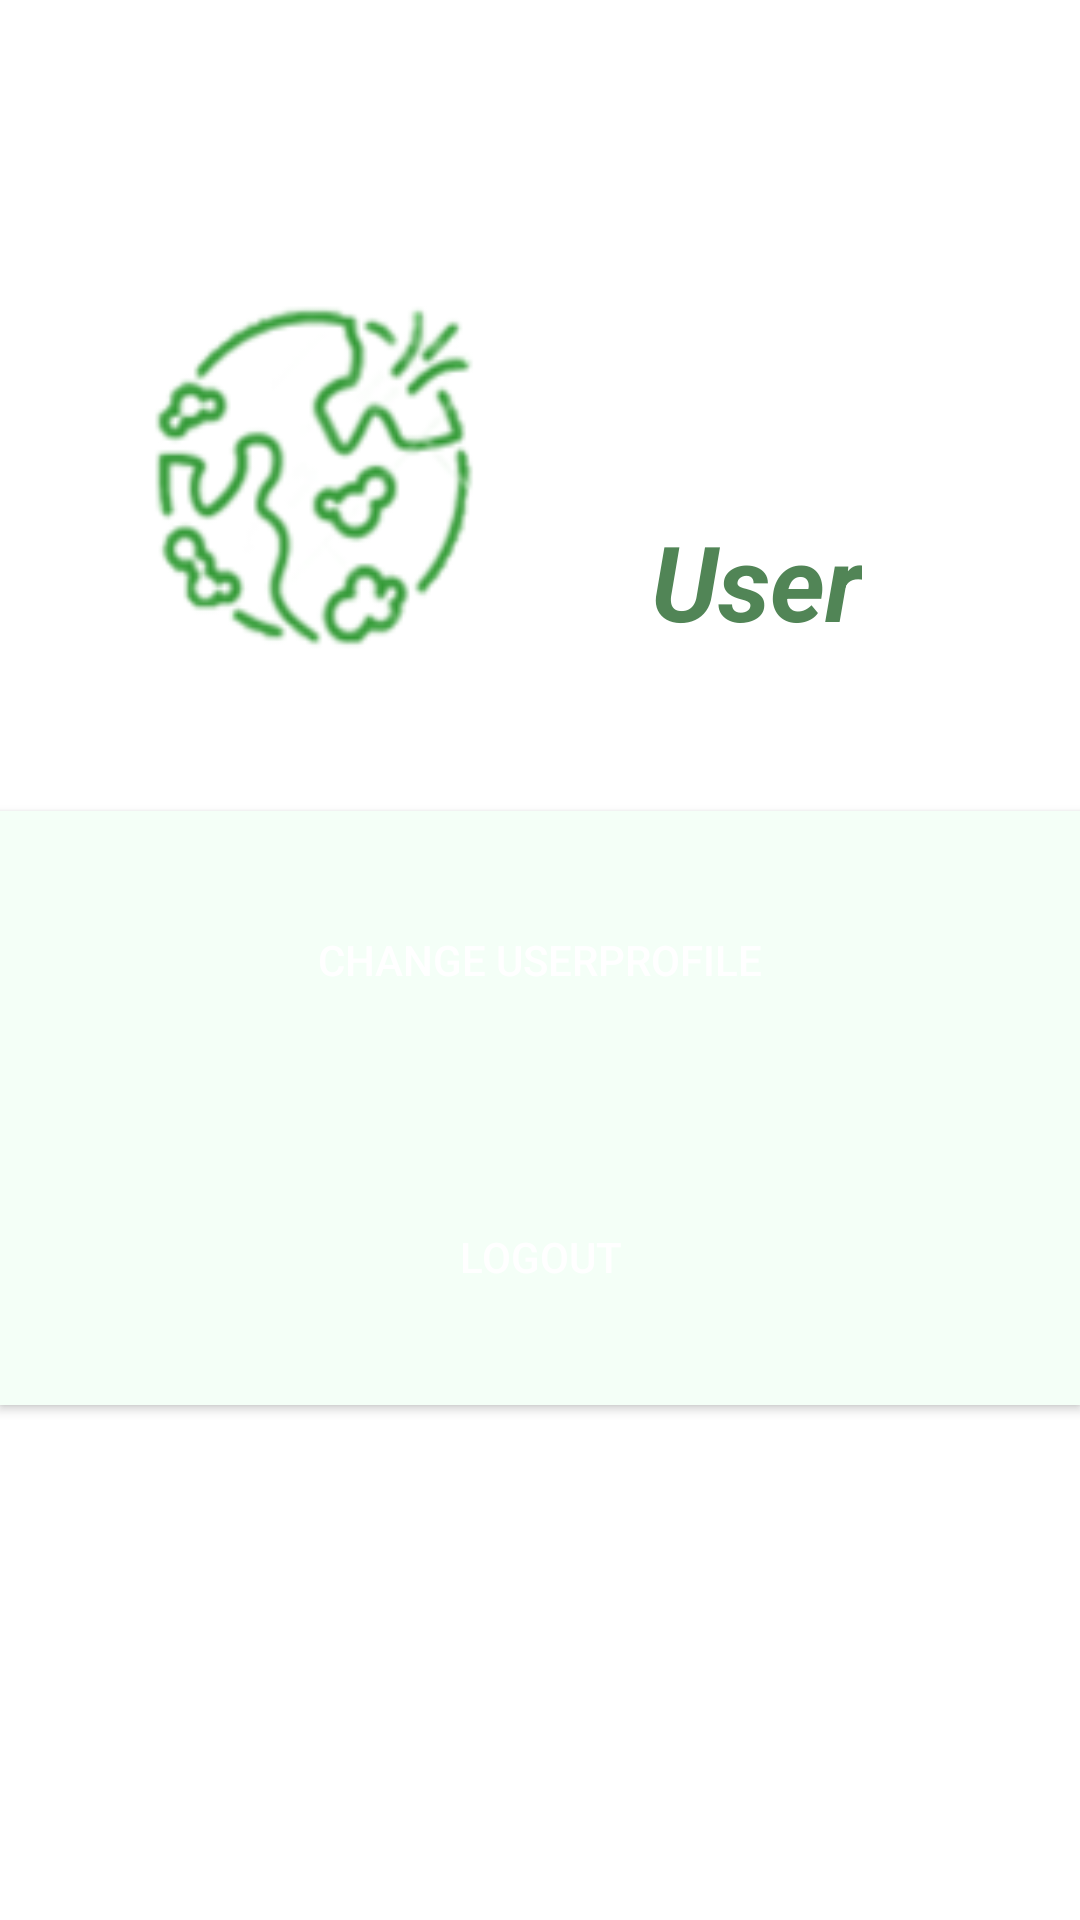

Android layout source for this screen:
<!-- AndroidManifest.xml: application theme Theme.ADProjTeam6 -->
<!-- res/layout/fragment_profile.xml -->
<?xml version="1.0" encoding="utf-8"?>
<RelativeLayout xmlns:android="http://schemas.android.com/apk/res/android"
    xmlns:app="http://schemas.android.com/apk/res-auto"
    xmlns:tools="http://schemas.android.com/tools"
    android:layout_width="match_parent"
    android:layout_height="match_parent"
    tools:context=".MainActivity">

    <ImageView
        android:id="@+id/changeprofilepic"
        android:layout_width="117dp"
        android:layout_height="117dp"
        android:layout_marginStart="45dp"
        android:layout_marginTop="100dp"
        android:background="@drawable/icon"
>

    </ImageView>

    <TextView
        android:id="@+id/user"
        android:layout_width="wrap_content"
        android:layout_height="wrap_content"
        android:layout_toEndOf="@id/changeprofilepic"
        android:layout_alignBottom="@id/changeprofilepic"
        android:layout_marginStart="55dp"
        android:text="@string/user"
        android:textColor="@color/text_dirtygreen"
        android:textSize="35sp"
        android:textStyle="bold|italic" />





    <Button
        android:id="@+id/btnchangeuserprofile"
        android:layout_width="match_parent"
        android:layout_height="wrap_content"
        android:layout_centerInParent="true"
        android:background="@color/banner_green"
        android:padding="40dp"
        android:text="@string/changeUserprofile"
        android:textColor="@color/white" />

    <Button
        android:id="@+id/btnlogout"
        android:layout_width="match_parent"
        android:layout_height="wrap_content"
        android:background="@color/banner_green"
        android:padding="40dp"
        android:text="@string/logout"
        android:textColor="@color/white"
        android:layout_below="@id/btnchangeuserprofile" />


</RelativeLayout>
<!-- resources referenced by this layout -->
<resources>
  <color name="banner_green">#F4FFF7</color>
  <color name="text_dirtygreen">#518556</color>
  <color name="white">#FFFFFFFF</color>
  <!-- drawable icon: png bitmap (drawable, 10537 bytes) -->
  <string name="changeUserprofile">"Change Userprofile"</string>
  <string name="logout">"Logout"</string>
  <string name="user">"User"</string>
  <style name="Theme.ADProjTeam6" parent="Theme.MaterialComponents.DayNight.DarkActionBar">
          
          <item name="colorPrimary">@color/text_green</item>
          <item name="colorPrimaryVariant">@color/text_dirtygreen</item>
          <item name="colorOnPrimary">@color/white</item>
          
          <item name="colorSecondary">@color/button_grey</item>
          <item name="colorSecondaryVariant">@color/bg_grey</item>
          <item name="colorOnSecondary">@color/black</item>
          
          <item name="android:statusBarColor" tools:targetApi="l">?attr/colorPrimaryVariant</item>
          
      </style>
  <color name="text_green">#8ADD92</color>
  <color name="button_grey">#D9D9D9</color>
  <color name="bg_grey">#F5F5F5</color>
  <color name="black">#FF000000</color>
</resources>
